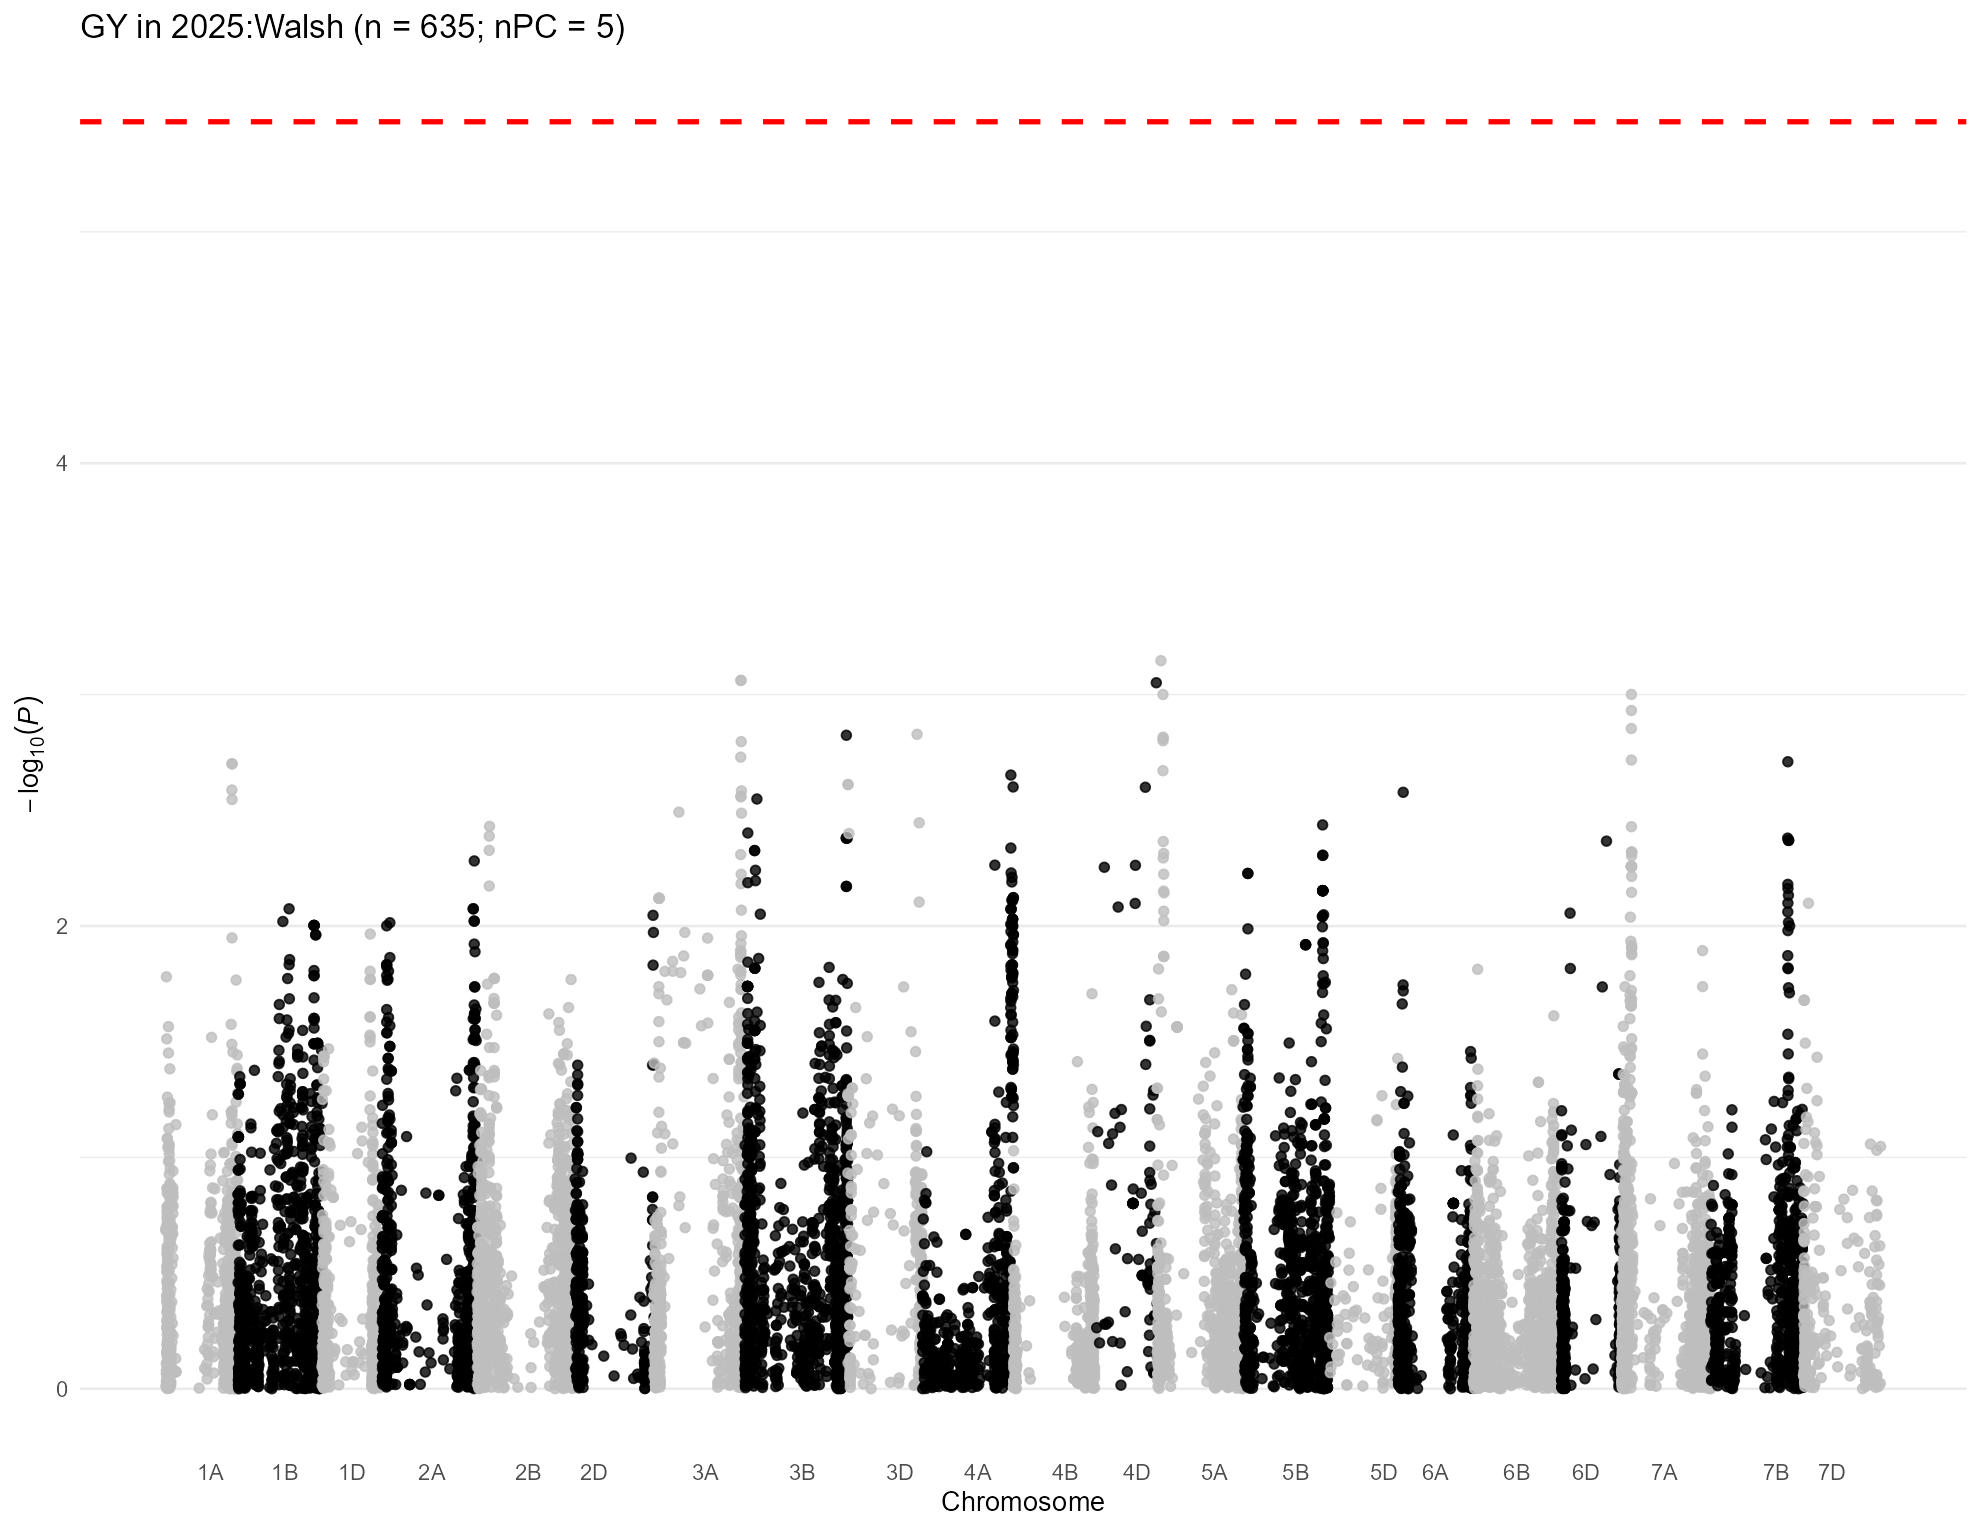

Data behind this chart, as committed beside it:
, trait, chr, chr_wheat, variant.id, snp_id, pos, n.obs, freq, MAC, Score, Score.SE, Score.Stat, Score.pval, neg_log_pval, Est, Est.SE, PVE, break_bft
1, 2025:Walsh, 1, 1A, 1, S1A_1195489, 1195489, 598, 0.2517, 301, -0.03002, 0.02354, -1.275, 0.2022, 0.6942, -54.17, 42.48, 0.002747, 0
2, 2025:Walsh, 1, 1A, 2, S1A_1933199, 1933199, 598, 0.05351, 64, 0.01848, 0.01462, 1.264, 0.2062, 0.6857, 86.45, 68.39, 0.002699, 0
3, 2025:Walsh, 1, 1A, 3, S1A_1933228, 1933228, 598, 0.05351, 64, 0.01848, 0.01462, 1.264, 0.2062, 0.6857, 86.45, 68.39, 0.002699, 0
4, 2025:Walsh, 1, 1A, 5, S1A_4781815, 4781815, 598, 0.1538, 184, 0.0007221, 0.01929, 0.03743, 0.9701, 0.01317, 1.941, 51.84, 2.36707031547378e-06, 0
5, 2025:Walsh, 1, 1A, 6, S1A_4929734, 4929734, 598, 0.2065, 247, -0.006255, 0.02223, -0.2814, 0.7784, 0.1088, -12.66, 44.98, 0.0001337, 0
6, 2025:Walsh, 1, 1A, 7, S1A_4968173, 4968173, 598, 0.5502, 538, 0.0005219, 0.02843, 0.01836, 0.9854, 0.006407, 0.6456, 35.17, 5.69161675770611e-07, 0
7, 2025:Walsh, 1, 1A, 8, S1A_5190314, 5190314, 598, 0.143, 171, 0.003185, 0.01836, 0.1735, 0.8623, 0.06435, 9.446, 54.46, 5.08290134431617e-05, 0
8, 2025:Walsh, 1, 1A, 9, S1A_5197982, 5197982, 598, 0.1405, 168, 0.0006146, 0.01809, 0.03398, 0.9729, 0.01193, 1.878, 55.28, 1.9500897195122e-06, 0
9, 2025:Walsh, 1, 1A, 10, S1A_5198010, 5198010, 598, 0.1405, 168, 0.0006146, 0.01809, 0.03398, 0.9729, 0.01193, 1.878, 55.28, 1.9500897195122e-06, 0
10, 2025:Walsh, 1, 1A, 11, S1A_5243796, 5243796, 598, 0.1497, 179, -0.003985, 0.01905, -0.2092, 0.8343, 0.07869, -10.98, 52.5, 7.39422709382729e-05, 0
11, 2025:Walsh, 1, 1A, 12, S1A_5243818, 5243818, 598, 0.1421, 170, 0.001618, 0.01831, 0.08837, 0.9296, 0.03171, 4.826, 54.62, 1.31905008417887e-05, 0
12, 2025:Walsh, 1, 1A, 13, S1A_5915099, 5915099, 598, 0.1037, 124, 0.04274, 0.01784, 2.396, 0.01658, 1.78, 134.3, 56.06, 0.009697, 0
13, 2025:Walsh, 1, 1A, 17, S1A_8082355, 8082355, 598, 0.06187, 74, 0.01274, 0.01578, 0.8072, 0.4196, 0.3772, 51.15, 63.37, 0.001101, 0
14, 2025:Walsh, 1, 1A, 18, S1A_8561584, 8561584, 598, 0.4156, 497, -0.01896, 0.0288, -0.6584, 0.5103, 0.2922, -22.86, 34.72, 0.0007322, 0
15, 2025:Walsh, 1, 1A, 19, S1A_8616489, 8616489, 598, 0.1087, 130, 0.03914, 0.01812, 2.16, 0.03075, 1.512, 119.2, 55.19, 0.007883, 0
16, 2025:Walsh, 1, 1A, 20, S1A_8619460, 8619460, 598, 0.4716, 564, -0.01116, 0.02802, -0.3982, 0.6905, 0.1609, -14.21, 35.69, 0.0002679, 0
17, 2025:Walsh, 1, 1A, 21, S1A_8997884, 8997884, 598, 0.2525, 302, -0.0176, 0.0242, -0.7272, 0.4671, 0.3306, -30.05, 41.33, 0.0008934, 0
18, 2025:Walsh, 1, 1A, 22, S1A_9136957, 9136957, 598, 0.2467, 295, -0.02517, 0.02405, -1.046, 0.2954, 0.5296, -43.5, 41.58, 0.001849, 0
19, 2025:Walsh, 1, 1A, 23, S1A_9137012, 9137012, 598, 0.2425, 290, -0.0241, 0.02368, -1.017, 0.309, 0.5101, -42.95, 42.22, 0.001748, 0
20, 2025:Walsh, 1, 1A, 25, S1A_9634576, 9634576, 598, 0.3278, 392, -0.01179, 0.02562, -0.4603, 0.6453, 0.1902, -17.97, 39.04, 0.0003579, 0
21, 2025:Walsh, 1, 1A, 26, S1A_10055204, 10055204, 598, 0.07692, 92, 0.001345, 0.01492, 0.09011, 0.9282, 0.03236, 6.04, 67.02, 1.3716836244466e-05, 0
22, 2025:Walsh, 1, 1A, 27, S1A_10122148, 10122148, 598, 0.2249, 269, -0.0197, 0.02318, -0.85, 0.3953, 0.4031, -36.68, 43.15, 0.00122, 0
23, 2025:Walsh, 1, 1A, 28, S1A_10122159, 10122159, 598, 0.2249, 269, -0.0197, 0.02318, -0.85, 0.3953, 0.4031, -36.68, 43.15, 0.00122, 0
24, 2025:Walsh, 1, 1A, 29, S1A_10606176, 10606176, 598, 0.3344, 400, -0.01558, 0.02553, -0.6103, 0.5417, 0.2663, -23.91, 39.18, 0.0006292, 0
25, 2025:Walsh, 1, 1A, 30, S1A_10606184, 10606184, 598, 0.337, 403, -0.01531, 0.02549, -0.6008, 0.548, 0.2612, -23.57, 39.23, 0.0006097, 0
26, 2025:Walsh, 1, 1A, 31, S1A_10606210, 10606210, 598, 0.3344, 400, -0.01558, 0.02553, -0.6103, 0.5417, 0.2663, -23.91, 39.18, 0.0006292, 0
27, 2025:Walsh, 1, 1A, 32, S1A_10935582, 10935582, 598, 0.148, 177, 0.02033, 0.02128, 0.955, 0.3396, 0.4691, 44.87, 46.99, 0.001541, 0
28, 2025:Walsh, 1, 1A, 33, S1A_10970374, 10970374, 598, 0.06104, 73, 0.01953, 0.01521, 1.285, 0.1989, 0.7013, 84.48, 65.77, 0.002788, 0
29, 2025:Walsh, 1, 1A, 34, S1A_11341749, 11341749, 598, 0.3737, 447, -0.02358, 0.02511, -0.9388, 0.3478, 0.4586, -37.38, 39.82, 0.001489, 0
30, 2025:Walsh, 1, 1A, 35, S1A_11341756, 11341756, 598, 0.2341, 280, -0.01911, 0.02271, -0.8413, 0.4002, 0.3977, -37.04, 44.03, 0.001195, 0
31, 2025:Walsh, 1, 1A, 36, S1A_11343021, 11343021, 598, 0.1204, 144, -0.01969, 0.01956, -1.007, 0.3141, 0.5029, -51.45, 51.11, 0.001712, 0
32, 2025:Walsh, 1, 1A, 37, S1A_11504715, 11504715, 598, 0.1722, 206, -0.00298, 0.02286, -0.1304, 0.8963, 0.04756, -5.705, 43.75, 2.87154545204195e-05, 0
33, 2025:Walsh, 1, 1A, 38, S1A_11579702, 11579702, 598, 0.3043, 364, -0.02865, 0.02459, -1.165, 0.2439, 0.6127, -47.38, 40.67, 0.002293, 0
34, 2025:Walsh, 1, 1A, 39, S1A_11579708, 11579708, 598, 0.2559, 306, -0.03493, 0.02344, -1.49, 0.1362, 0.8658, -63.56, 42.66, 0.003751, 0
35, 2025:Walsh, 1, 1A, 40, S1A_11579715, 11579715, 598, 0.2559, 306, -0.03493, 0.02344, -1.49, 0.1362, 0.8658, -63.56, 42.66, 0.003751, 0
36, 2025:Walsh, 1, 1A, 41, S1A_11585247, 11585247, 598, 0.1296, 155, -0.007958, 0.02006, -0.3967, 0.6916, 0.1601, -19.77, 49.85, 0.0002658, 0
37, 2025:Walsh, 1, 1A, 42, S1A_11592514, 11592514, 598, 0.1421, 170, 0.01734, 0.02091, 0.8291, 0.407, 0.3904, 39.65, 47.83, 0.001161, 0
38, 2025:Walsh, 1, 1A, 43, S1A_11774650, 11774650, 598, 0.2416, 289, -0.0306, 0.02302, -1.329, 0.1838, 0.7356, -57.74, 43.44, 0.002984, 0
39, 2025:Walsh, 1, 1A, 44, S1A_11774661, 11774661, 598, 0.3411, 408, -0.03267, 0.02533, -1.29, 0.1972, 0.7052, -50.91, 39.47, 0.00281, 0
40, 2025:Walsh, 1, 1A, 45, S1A_11774667, 11774667, 598, 0.09866, 118, -0.002366, 0.01776, -0.1332, 0.894, 0.04865, -7.5, 56.3, 2.99712629791441e-05, 0
41, 2025:Walsh, 1, 1A, 46, S1A_11790356, 11790356, 598, 0.1003, 120, 0.006543, 0.0182, 0.3595, 0.7192, 0.1431, 19.75, 54.95, 0.0002183, 0
42, 2025:Walsh, 1, 1A, 47, S1A_11790370, 11790370, 598, 0.3528, 422, -0.02889, 0.0256, -1.128, 0.2591, 0.5865, -44.08, 39.06, 0.002151, 0
43, 2025:Walsh, 1, 1A, 48, S1A_11790390, 11790390, 598, 0.2467, 295, -0.03205, 0.02335, -1.373, 0.1698, 0.77, -58.8, 42.83, 0.003183, 0
44, 2025:Walsh, 1, 1A, 49, S1A_11790449, 11790449, 598, 0.3821, 457, -0.02826, 0.02521, -1.121, 0.2623, 0.5812, -44.47, 39.67, 0.002123, 0
45, 2025:Walsh, 1, 1A, 50, S1A_11992309, 11992309, 598, 0.1497, 179, 0.001224, 0.02199, 0.05567, 0.9556, 0.01972, 2.532, 45.47, 5.2357589953754e-06, 0
46, 2025:Walsh, 1, 1A, 51, S1A_11994475, 11994475, 598, 0.09448, 113, -0.003656, 0.01722, -0.2124, 0.8318, 0.07997, -12.33, 58.08, 7.61807972957921e-05, 0
47, 2025:Walsh, 1, 1A, 52, S1A_11994504, 11994504, 598, 0.2492, 298, -0.03352, 0.02287, -1.466, 0.1427, 0.8456, -64.11, 43.73, 0.00363, 0
48, 2025:Walsh, 1, 1A, 53, S1A_11994526, 11994526, 598, 0.357, 427, -0.0343, 0.02526, -1.358, 0.1746, 0.758, -53.75, 39.59, 0.003114, 0
49, 2025:Walsh, 1, 1A, 54, S1A_12099957, 12099957, 598, 0.4156, 497, -0.01481, 0.02671, -0.5544, 0.5793, 0.2371, -20.76, 37.44, 0.0005192, 0
50, 2025:Walsh, 1, 1A, 55, S1A_12127733, 12127733, 598, 0.1054, 126, 0.00456, 0.01842, 0.2476, 0.8045, 0.0945, 13.44, 54.3, 0.0001035, 0
51, 2025:Walsh, 1, 1A, 56, S1A_12228682, 12228682, 598, 0.3135, 375, -0.01023, 0.02521, -0.4058, 0.6849, 0.1644, -16.09, 39.66, 0.0002782, 0
52, 2025:Walsh, 1, 1A, 57, S1A_12463822, 12463822, 598, 0.2366, 283, -0.03082, 0.02306, -1.337, 0.1814, 0.7414, -57.97, 43.37, 0.003017, 0
53, 2025:Walsh, 1, 1A, 58, S1A_12595515, 12595515, 598, 0.1095, 131, -0.009111, 0.01884, -0.4835, 0.6287, 0.2015, -25.66, 53.07, 0.0003949, 0
54, 2025:Walsh, 1, 1A, 59, S1A_12595543, 12595543, 598, 0.4247, 508, -0.007912, 0.02569, -0.308, 0.7581, 0.1203, -11.99, 38.93, 0.0001603, 0
55, 2025:Walsh, 1, 1A, 60, S1A_12596201, 12596201, 598, 0.2441, 292, -0.02457, 0.02339, -1.05, 0.2936, 0.5322, -44.89, 42.75, 0.001863, 0
56, 2025:Walsh, 1, 1A, 61, S1A_12596204, 12596204, 598, 0.1129, 135, 7.54145042115122e-05, 0.01908, 0.003952, 0.9968, 0.001372, 0.2071, 52.4, 2.63813994555487e-08, 0
57, 2025:Walsh, 1, 1A, 62, S1A_12596219, 12596219, 598, 0.1129, 135, 7.54145042115122e-05, 0.01908, 0.003952, 0.9968, 0.001372, 0.2071, 52.4, 2.63813994555487e-08, 0
58, 2025:Walsh, 1, 1A, 63, S1A_12596245, 12596245, 598, 0.1037, 124, -0.002924, 0.01823, -0.1604, 0.8726, 0.0592, -8.798, 54.86, 4.34507079420575e-05, 0
59, 2025:Walsh, 1, 1A, 64, S1A_12596255, 12596255, 598, 0.2467, 295, -0.03211, 0.02304, -1.394, 0.1633, 0.7869, -60.51, 43.41, 0.003282, 0
60, 2025:Walsh, 1, 1A, 65, S1A_12596278, 12596278, 598, 0.2467, 295, -0.03211, 0.02304, -1.394, 0.1633, 0.7869, -60.51, 43.41, 0.003282, 0
... 14,893 more rows
